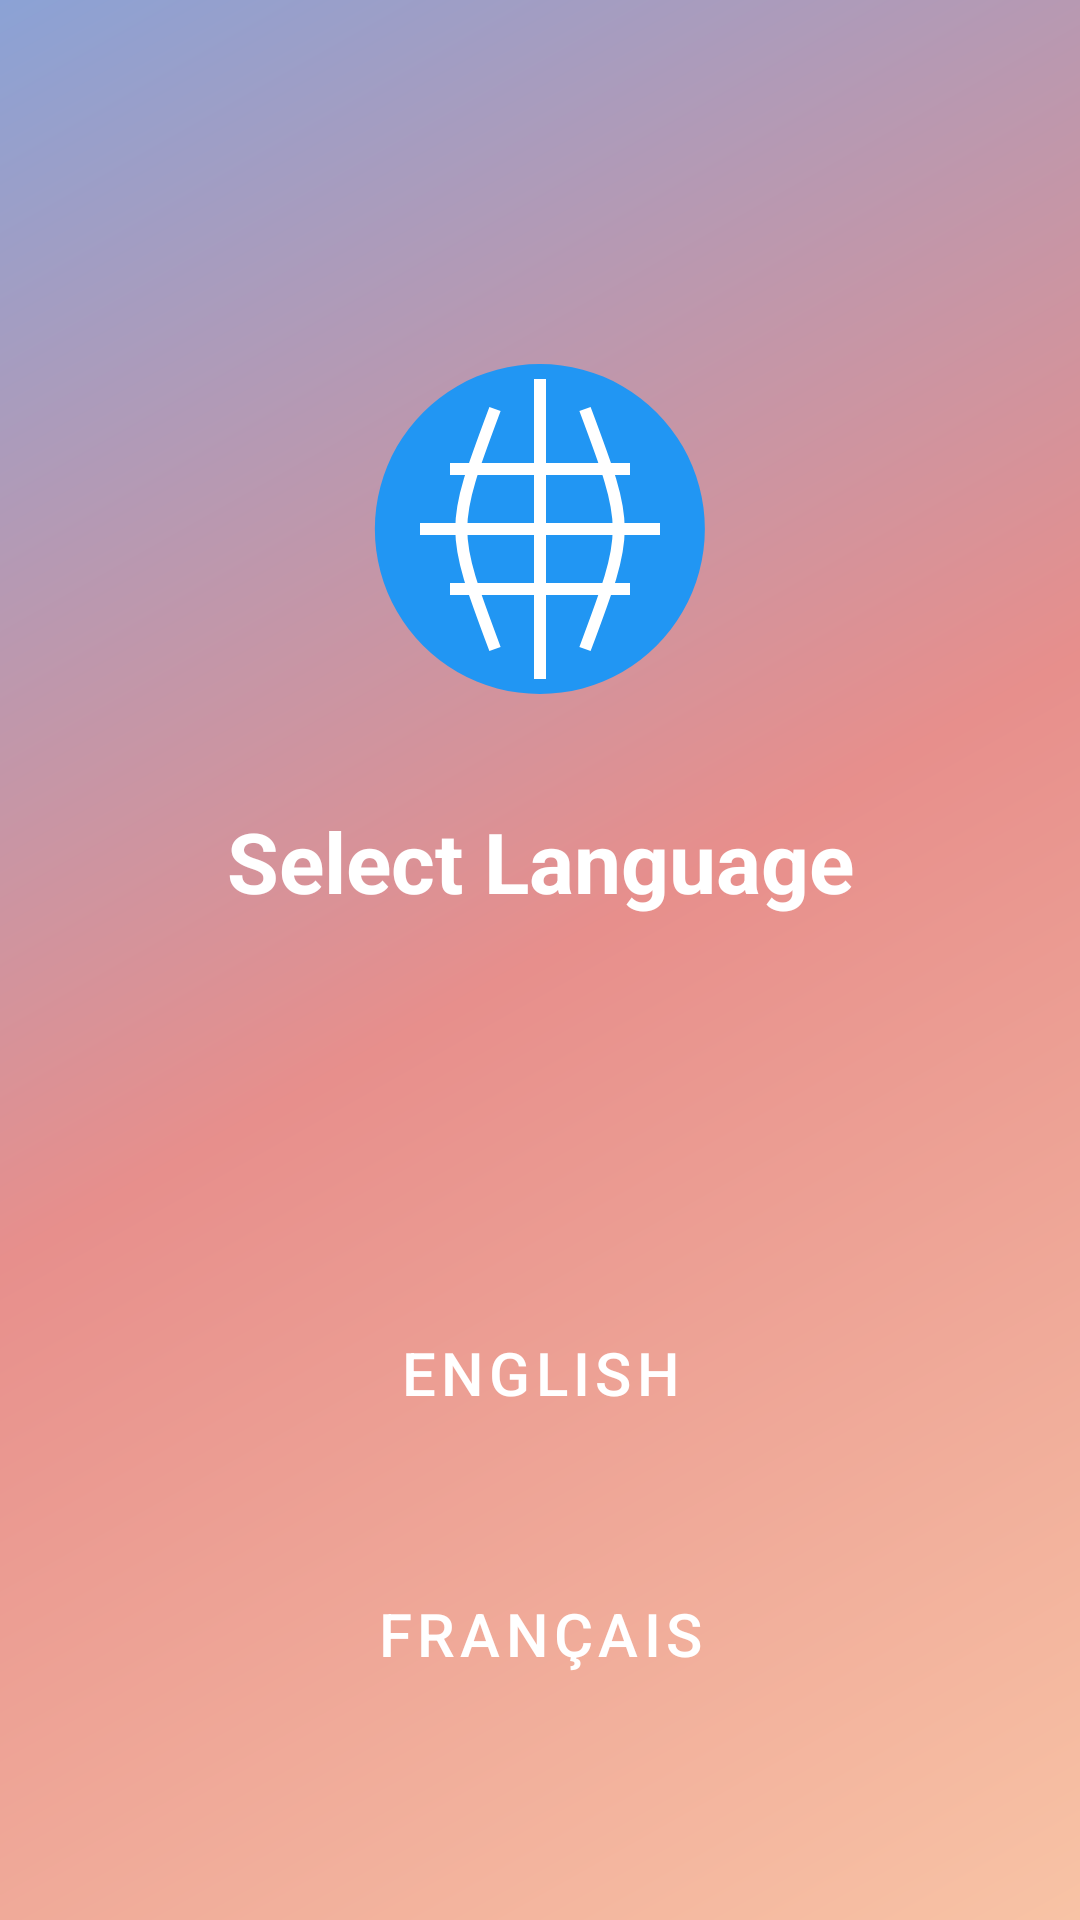

This screen was rendered from an Android layout file. Write that file and the resources it references.
<!-- AndroidManifest.xml: activity theme Theme.XOTournament.NoActionBar -->
<!-- res/layout/activity_language_selection.xml -->
<?xml version="1.0" encoding="utf-8"?>
<androidx.constraintlayout.widget.ConstraintLayout xmlns:android="http://schemas.android.com/apk/res/android"
    xmlns:app="http://schemas.android.com/apk/res-auto"
    xmlns:tools="http://schemas.android.com/tools"
    android:layout_width="match_parent"
    android:layout_height="match_parent"
    android:background="@drawable/modern_gradient_background"
    tools:context=".LanguageSelectionActivity">

    <ImageView
        android:id="@+id/iv_language_logo"
        android:layout_width="120dp"
        android:layout_height="120dp"
        android:src="@drawable/ic_language"
        app:layout_constraintBottom_toTopOf="@+id/tv_language_title"
        app:layout_constraintEnd_toEndOf="parent"
        app:layout_constraintStart_toStartOf="parent"
        app:layout_constraintTop_toTopOf="parent"
        app:layout_constraintVertical_chainStyle="packed" />

    <TextView
        android:id="@+id/tv_language_title"
        android:layout_width="wrap_content"
        android:layout_height="wrap_content"
        android:layout_marginTop="32dp"
        android:text="@string/select_language"
        android:textColor="@color/white"
        android:textSize="28sp"
        android:textStyle="bold"
        app:layout_constraintBottom_toTopOf="@+id/btn_english"
        app:layout_constraintEnd_toEndOf="parent"
        app:layout_constraintStart_toStartOf="parent"
        app:layout_constraintTop_toBottomOf="@+id/iv_language_logo" />

    <Button
        android:id="@+id/btn_english"
        android:layout_width="0dp"
        android:layout_height="wrap_content"
        android:layout_marginStart="32dp"
        android:layout_marginEnd="32dp"
        android:layout_marginBottom="16dp"
        android:background="@drawable/modern_button_primary"
        android:drawableStart="@drawable/ic_flag_uk"
        android:drawablePadding="16dp"
        android:padding="16dp"
        android:text="English"
        android:textColor="@color/white"
        android:textSize="20sp"
        app:layout_constraintBottom_toTopOf="@+id/btn_french"
        app:layout_constraintEnd_toEndOf="parent"
        app:layout_constraintStart_toStartOf="parent" />

    <Button
        android:id="@+id/btn_french"
        android:layout_width="0dp"
        android:layout_height="wrap_content"
        android:layout_marginStart="32dp"
        android:layout_marginEnd="32dp"
        android:layout_marginBottom="60dp"
        android:background="@drawable/modern_button_primary"
        android:drawableStart="@drawable/ic_flag_fr"
        android:drawablePadding="16dp"
        android:padding="16dp"
        android:text="Français"
        android:textColor="@color/white"
        android:textSize="20sp"
        app:layout_constraintBottom_toBottomOf="parent"
        app:layout_constraintEnd_toEndOf="parent"
        app:layout_constraintStart_toStartOf="parent" />


</androidx.constraintlayout.widget.ConstraintLayout>
<!-- resources referenced by this layout -->
<resources>
  <color name="white">#FFFFFFFF</color>
  <!-- drawable ic_flag_fr (drawable) -->
  <vector xmlns:android="http://schemas.android.com/apk/res/android"
      android:width="32dp"
      android:height="32dp"
      android:viewportWidth="32"
      android:viewportHeight="32">
  
      
      <path android:fillColor="#0055A4" android:pathData="M0,0h10.66v32h-10.66z"/>
  
      
      <path android:fillColor="#FFFFFF" android:pathData="M10.66,0h10.66v32h-10.66z"/>
  
      
      <path android:fillColor="#EF4135" android:pathData="M21.33,0h10.66v32h-10.66z"/>
  </vector>
  <!-- drawable ic_flag_uk (drawable) -->
  <vector xmlns:android="http://schemas.android.com/apk/res/android"
      android:width="32dp"
      android:height="32dp"
      android:viewportWidth="32"
      android:viewportHeight="32">
  
      <path android:fillColor="#012169" android:pathData="M0,0h32v32h-32z" />
  
      
      <path android:fillColor="#FFFFFF"
          android:pathData="M0,0 L32,32 L28,32 L0,4z" />
      <path android:fillColor="#FFFFFF"
          android:pathData="M32,0 L0,32 L4,32 L32,4z" />
  
      
      <path android:fillColor="#C8102E"
          android:pathData="M0,0 L32,32 L30,32 L0,2z" />
      <path android:fillColor="#C8102E"
          android:pathData="M32,0 L0,32 L2,32 L32,2z" />
  
      
      <path android:fillColor="#FFFFFF"
          android:pathData="M12,0h8v32h-8z" />
      <path android:fillColor="#FFFFFF"
          android:pathData="M0,12h32v8h-32z" />
  
      
      <path android:fillColor="#C8102E"
          android:pathData="M14,0h4v32h-4z" />
      <path android:fillColor="#C8102E"
          android:pathData="M0,14h32v4h-32z" />
  </vector>
  <!-- drawable modern_gradient_background (drawable) -->
  <?xml version="1.0" encoding="utf-8"?>
  <shape xmlns:android="http://schemas.android.com/apk/res/android">
      <gradient
          android:type="linear"
          android:angle="135"
          android:startColor="@color/pale_peach"
          android:centerColor="@color/dusty_rose"
          android:endColor="@color/cool_blue" />
  </shape>
  <string name="select_language">Select Language</string>
  <style name="Theme.XOTournament.NoActionBar" parent="Theme.XOTournament">
          <item name="windowActionBar">false</item>
          <item name="windowNoTitle">true</item>
      </style>
  <color name="pale_peach">#f8c3a5</color>
  <color name="dusty_rose">#e78f8c</color>
  <color name="cool_blue">#8ba2d5</color>
  <style name="Theme.XOTournament" parent="Theme.MaterialComponents.DayNight.DarkActionBar">
          <item name="colorPrimary">@color/primary</item>
          <item name="colorPrimaryDark">@color/primary_dark</item>
          <item name="colorAccent">@color/accent</item>
          <item name="android:statusBarColor">@color/primary_dark</item>
      </style>
  <color name="primary">#667eea</color>
  <color name="primary_dark">#5568d3</color>
  <color name="accent">#764ba2</color>
</resources>
